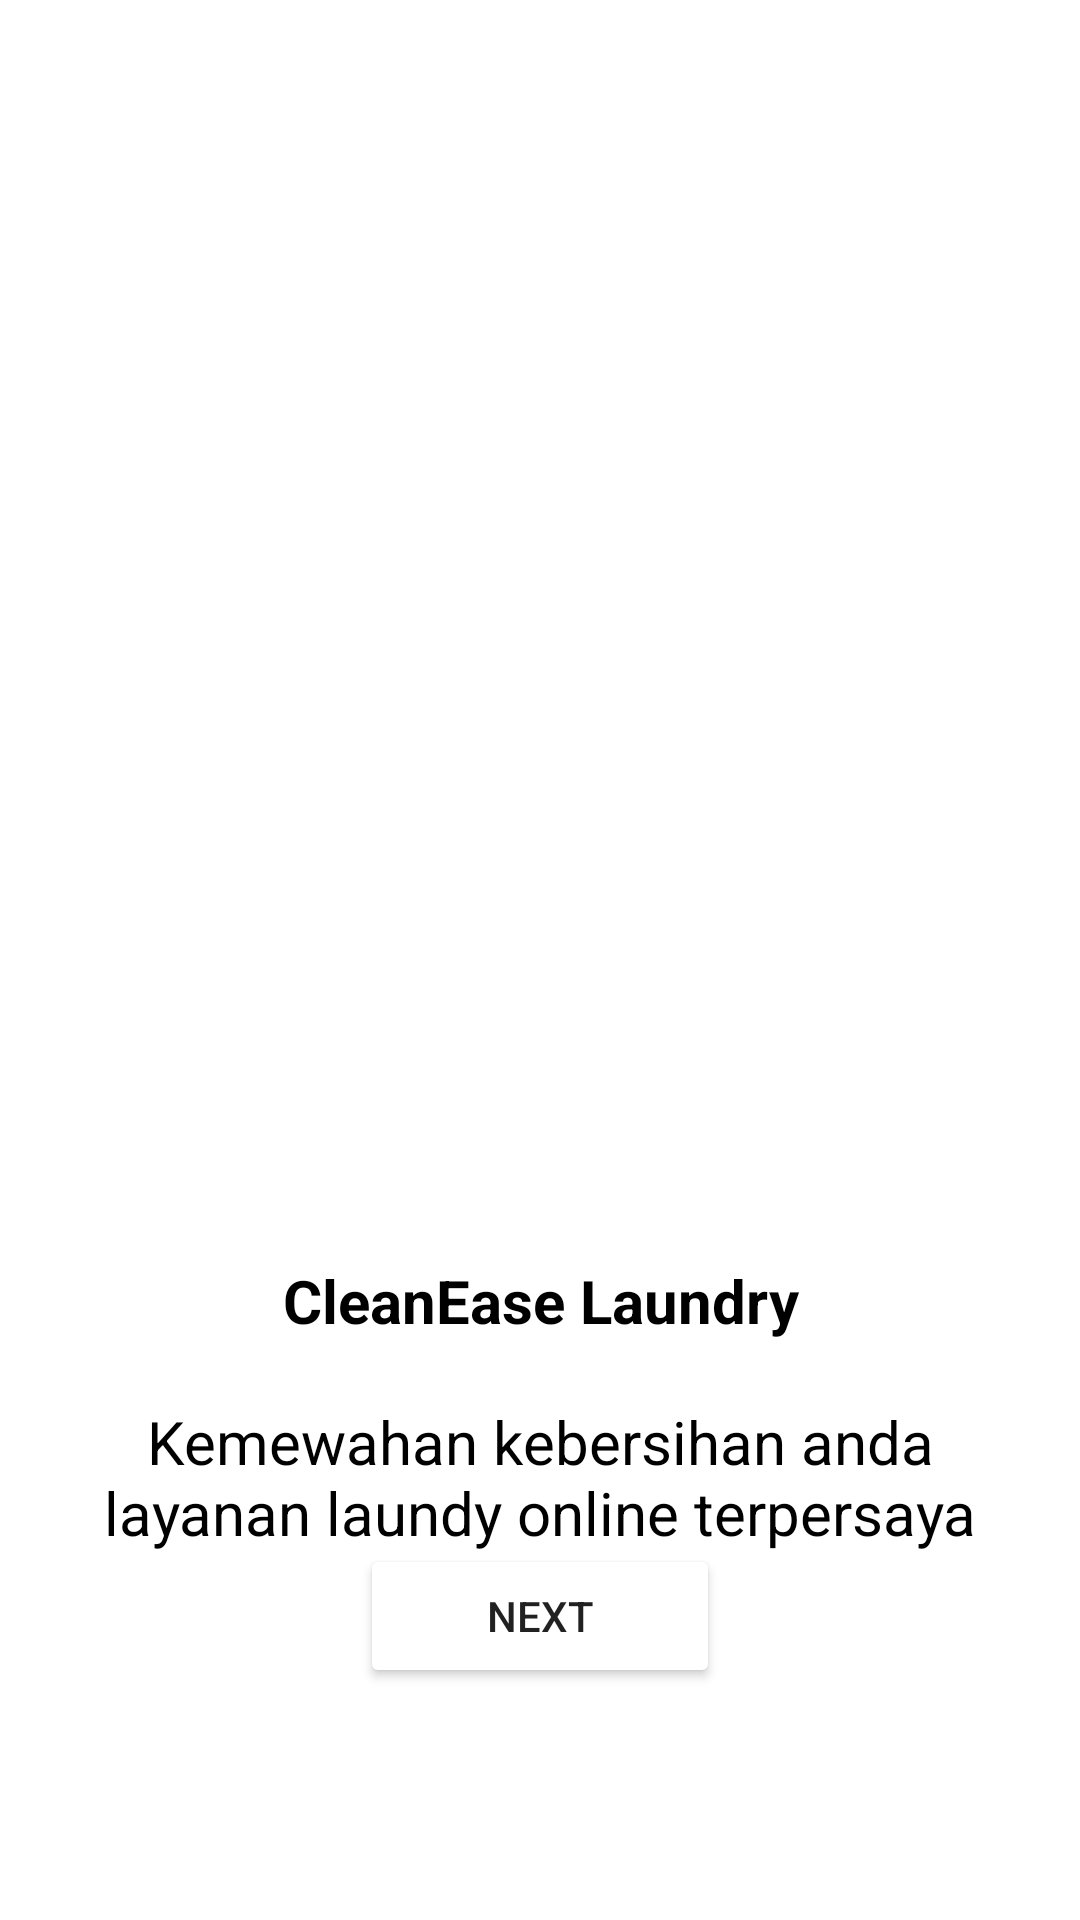

The Android layout XML behind this screen, and the referenced resources:
<!-- AndroidManifest.xml: application theme Theme.FPlaundry -->
<!-- res/layout/activity_welcome.xml -->
<?xml version="1.0" encoding="utf-8"?>
<androidx.constraintlayout.widget.ConstraintLayout xmlns:android="http://schemas.android.com/apk/res/android"
    xmlns:app="http://schemas.android.com/apk/res-auto"
    xmlns:tools="http://schemas.android.com/tools"
    android:layout_width="match_parent"
    android:layout_height="match_parent"
    tools:context=".ui.WelcomeActivity">

    <ImageView
        android:id="@+id/imageView"
        android:layout_width="230dp"
        android:layout_height="300dp"
        android:layout_marginTop="100dp"
        android:background="#FFFFFF"
        app:layout_constraintEnd_toEndOf="parent"
        app:layout_constraintHorizontal_bias="0.496"
        app:layout_constraintStart_toStartOf="parent"
        app:layout_constraintTop_toTopOf="parent"
        app:srcCompat="@drawable/ic_laundry" />

    <TextView
        android:id="@+id/textView"
        android:layout_width="match_parent"
        android:layout_height="wrap_content"
        android:layout_marginTop="20dp"
        android:layout_marginStart="32dp"
        android:layout_marginEnd="32dp"
        android:text="CleanEase Laundry"
        android:textAlignment="center"
        android:textColor="@color/black"
        android:textSize="20sp"
        android:textStyle="bold"
        app:layout_constraintEnd_toEndOf="parent"
        app:layout_constraintStart_toStartOf="parent"
        app:layout_constraintTop_toBottomOf="@+id/imageView" />

    <TextView
        android:id="@+id/textView2"
        android:layout_width="300dp"
        android:layout_height="50dp"
        android:layout_marginStart="32dp"
        android:layout_marginTop="20dp"
        android:layout_marginEnd="32dp"
        android:textColor="@color/black"
        android:text="Kemewahan kebersihan anda layanan laundy online terpersaya"
        android:textAlignment="center"
        android:textSize="20sp"
        app:layout_constraintEnd_toEndOf="parent"
        app:layout_constraintStart_toStartOf="parent"
        app:layout_constraintTop_toBottomOf="@+id/textView" />

    <Button
        android:id="@+id/buttonNext"
        android:layout_width="120dp"
        android:layout_height="wrap_content"
        android:layout_marginTop="20dp"
        android:layout_marginStart="32dp"
        android:layout_marginEnd="32dp"
        android:layout_marginBottom="100dp"
        android:backgroundTint="@color/primary"
        android:text="@string/next"
        app:layout_constraintBottom_toBottomOf="parent"
        app:layout_constraintEnd_toEndOf="parent"
        app:layout_constraintStart_toStartOf="parent"
        app:layout_constraintTop_toBottomOf="@+id/textView2" />
</androidx.constraintlayout.widget.ConstraintLayout>
<!-- resources referenced by this layout -->
<resources>
  <string name="next">Next</string>
  <style name="Theme.FPlaundry" parent="Base.Theme.FPlaundry" />
  <style name="Base.Theme.FPlaundry" parent="Theme.MaterialComponents.DayNight.NoActionBar">
          
          
      </style>
  <!-- not gathered from this repository: default colours our renderer supplied (Android Studio template values) -->
  <color name="black">#FF000000</color>
</resources>
